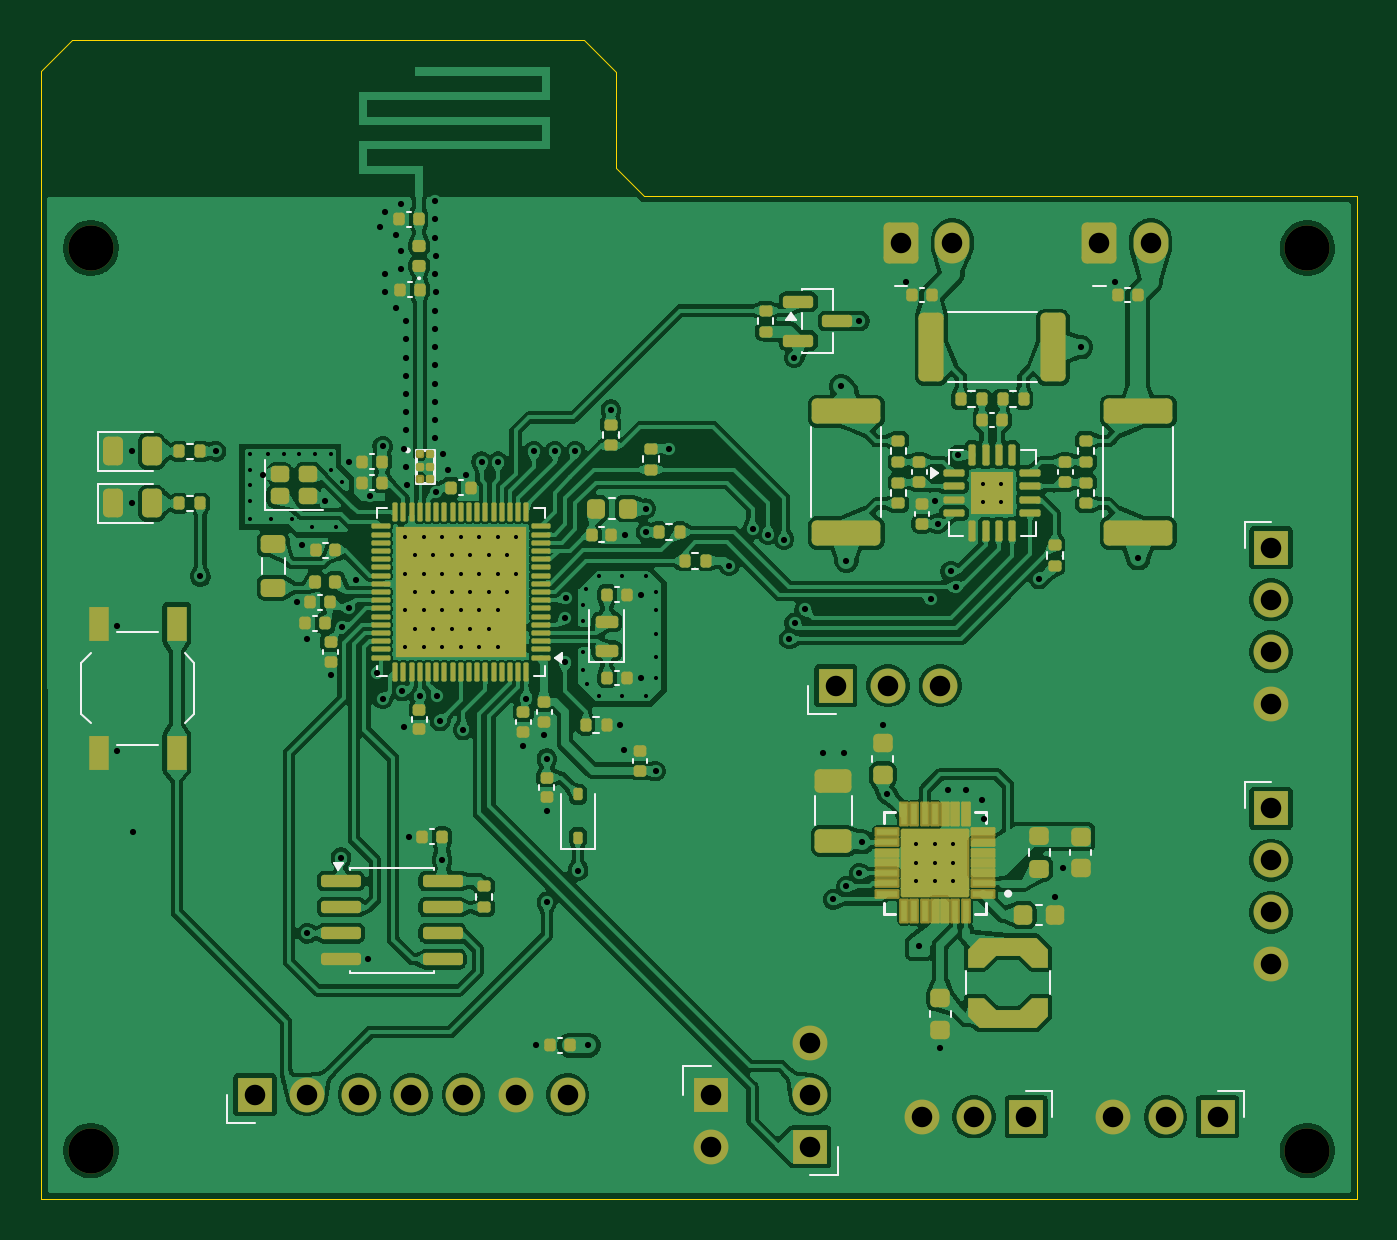
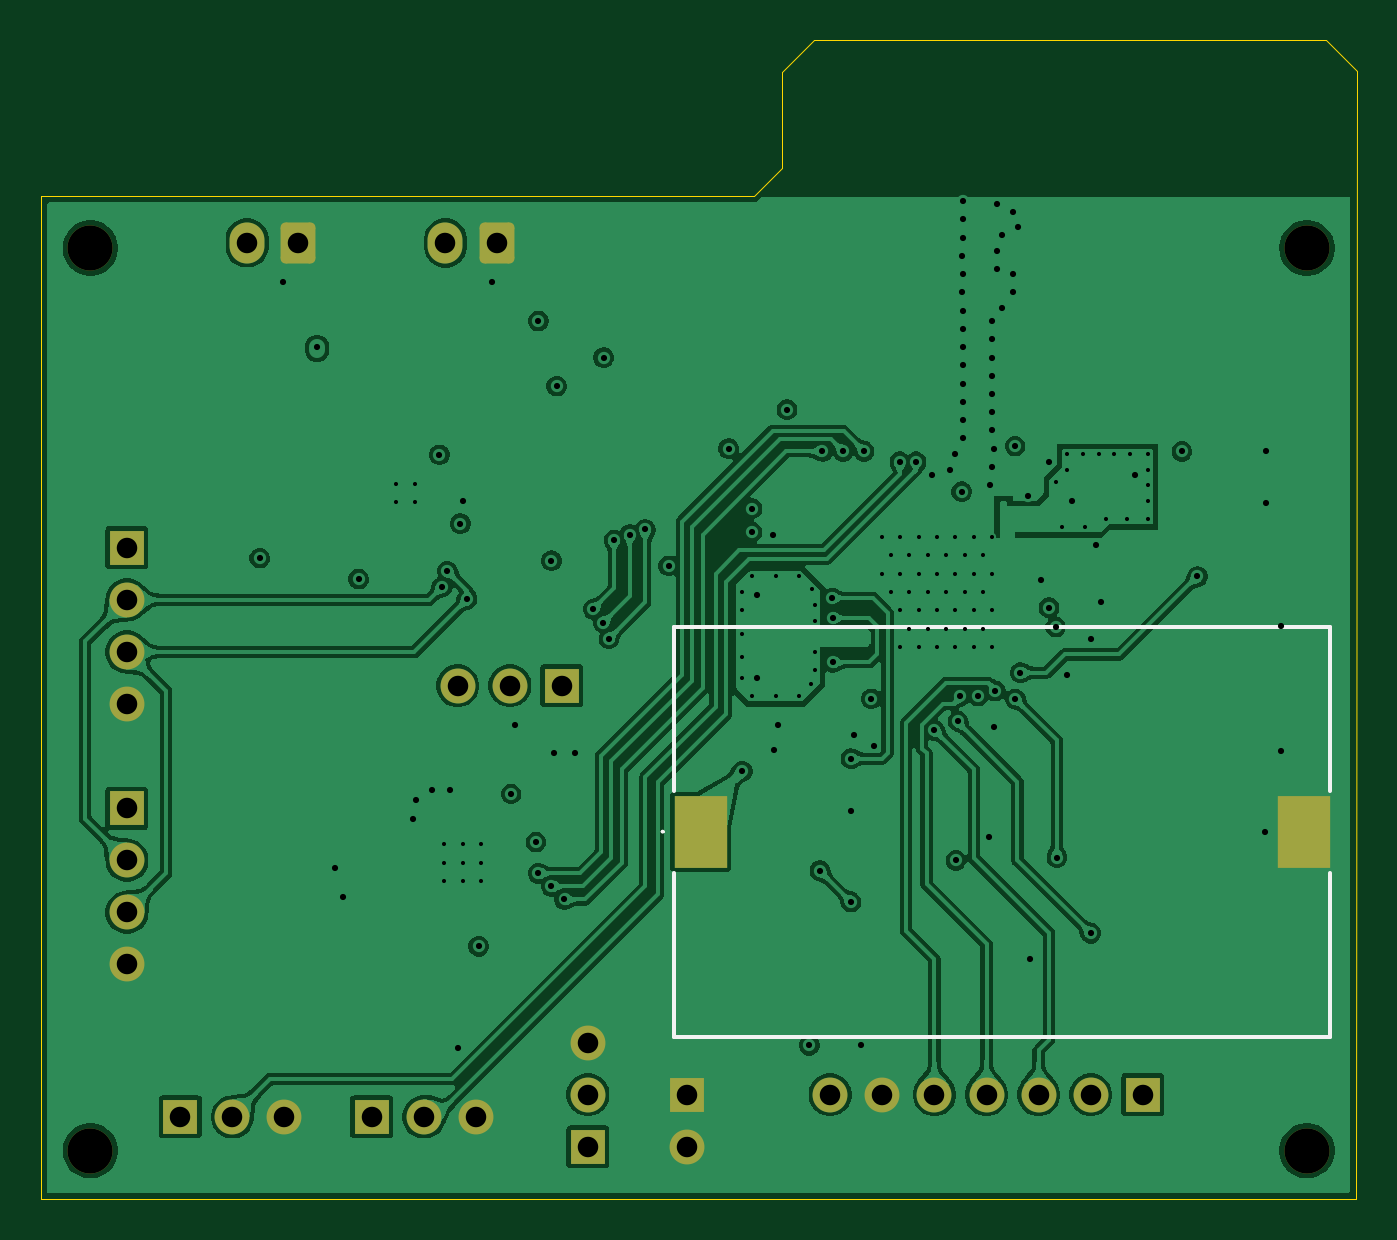
Circuit board: 11 layer files. Board 64.1 x 56.5 mm.
- bottom_copper: PCB Main-B_Cu.gbl (197412 bytes)
- bottom_mask: PCB Main-B_Mask.gbs (2320 bytes)
- paste: PCB Main-B_Paste.gbp (568 bytes)
- bottom_silk: PCB Main-B_Silkscreen.gbo (2905 bytes)
- outline: PCB Main-Edge_Cuts.gm1 (763 bytes)
- top_copper: PCB Main-F_Cu.gtl (442749 bytes)
- top_mask: PCB Main-F_Mask.gts (12932 bytes)
- paste: PCB Main-F_Paste.gtp (12374 bytes)
- top_silk: PCB Main-F_Silkscreen.gto (23317 bytes)
- drill: PCB Main-NPTH.drl (397 bytes)
- drill: PCB Main-PTH.drl (4495 bytes)

=== bottom_copper: PCB Main-B_Cu.gbl (197412 bytes, source omitted) ===
=== bottom_mask: PCB Main-B_Mask.gbs (2320 bytes, source withheld) ===
=== paste: PCB Main-B_Paste.gbp ===
G04 #@! TF.GenerationSoftware,KiCad,Pcbnew,9.0.5*
G04 #@! TF.CreationDate,2025-12-05T09:09:27+01:00*
G04 #@! TF.ProjectId,PCB Main,50434220-4d61-4696-9e2e-6b696361645f,rev?*
G04 #@! TF.SameCoordinates,Original*
G04 #@! TF.FileFunction,Paste,Bot*
G04 #@! TF.FilePolarity,Positive*
%FSLAX46Y46*%
G04 Gerber Fmt 4.6, Leading zero omitted, Abs format (unit mm)*
G04 Created by KiCad (PCBNEW 9.0.5) date 2025-12-05 09:09:27*
%MOMM*%
%LPD*%
G01*
G04 APERTURE LIST*
%ADD10R,2.600000X3.500000*%
G04 APERTURE END LIST*
D10*
X46843657Y-52989424D03*
X17443657Y-52989424D03*
M02*

=== bottom_silk: PCB Main-B_Silkscreen.gbo (2905 bytes, source withheld) ===
=== outline: PCB Main-Edge_Cuts.gm1 ===
G04 #@! TF.GenerationSoftware,KiCad,Pcbnew,9.0.5*
G04 #@! TF.CreationDate,2025-12-05T09:09:27+01:00*
G04 #@! TF.ProjectId,PCB Main,50434220-4d61-4696-9e2e-6b696361645f,rev?*
G04 #@! TF.SameCoordinates,Original*
G04 #@! TF.FileFunction,Profile,NP*
%FSLAX46Y46*%
G04 Gerber Fmt 4.6, Leading zero omitted, Abs format (unit mm)*
G04 Created by KiCad (PCBNEW 9.0.5) date 2025-12-05 09:09:27*
%MOMM*%
%LPD*%
G01*
G04 APERTURE LIST*
G04 #@! TA.AperFunction,Profile*
%ADD10C,0.050000*%
G04 #@! TD*
G04 APERTURE END LIST*
D10*
X42862657Y-15962518D02*
X42862657Y-20615800D01*
X44248507Y-22001424D01*
X79006657Y-22001424D01*
X79006657Y-70896424D01*
X14871657Y-70896424D01*
X14862849Y-15909777D01*
X16360962Y-14411424D01*
X41311563Y-14411424D01*
X42862657Y-15962518D01*
M02*

=== top_copper: PCB Main-F_Cu.gtl (442749 bytes, source omitted) ===
=== top_mask: PCB Main-F_Mask.gts (12932 bytes, source omitted) ===
=== paste: PCB Main-F_Paste.gtp (12374 bytes, source omitted) ===
=== top_silk: PCB Main-F_Silkscreen.gto (23317 bytes, source omitted) ===
=== drill: PCB Main-NPTH.drl ===
M48
; DRILL file {KiCad 9.0.5} date 2025-12-05T09:09:27+0100
; FORMAT={-:-/ absolute / metric / decimal}
; #@! TF.CreationDate,2025-12-05T09:09:27+01:00
; #@! TF.GenerationSoftware,Kicad,Pcbnew,9.0.5
; #@! TF.FileFunction,NonPlated,1,4,NPTH
FMAT,2
METRIC
; #@! TA.AperFunction,NonPlated,NPTH,ComponentDrill
T1C2.200
%
G90
G05
T1
X17.285Y-24.541
X17.285Y-68.541
X76.594Y-24.541
X76.594Y-68.541
M30

=== drill: PCB Main-PTH.drl ===
M48
; DRILL file {KiCad 9.0.5} date 2025-12-05T09:09:27+0100
; FORMAT={-:-/ absolute / metric / decimal}
; #@! TF.CreationDate,2025-12-05T09:09:27+01:00
; #@! TF.GenerationSoftware,Kicad,Pcbnew,9.0.5
; #@! TF.FileFunction,Plated,1,4,PTH
FMAT,2
METRIC
; #@! TA.AperFunction,Plated,PTH,ViaDrill
T1C0.200
; #@! TA.AperFunction,Plated,PTH,ViaDrill
T2C0.300
; #@! TA.AperFunction,Plated,PTH,ComponentDrill
T3C1.000
%
G90
G05
T1
X25.032Y-34.574
X25.032Y-35.336
X25.032Y-36.098
X25.032Y-36.86
X25.032Y-37.749
X25.921Y-34.574
X26.048Y-37.749
X26.683Y-34.574
X27.064Y-37.749
X27.445Y-34.574
X28.08Y-38.13
X28.207Y-34.574
X28.969Y-34.574
X28.969Y-35.336
X29.223Y-38.13
X29.513Y-35.935
X32.619Y-38.605
X32.619Y-40.405
X32.619Y-42.205
X32.619Y-44.005
X33.069Y-39.505
X33.069Y-41.305
X33.069Y-43.105
X33.519Y-38.605
X33.519Y-40.405
X33.519Y-42.205
X33.519Y-44.005
X33.969Y-39.505
X33.969Y-41.305
X33.969Y-43.105
X34.419Y-38.605
X34.419Y-40.405
X34.419Y-42.205
X34.419Y-44.005
X34.869Y-39.505
X34.869Y-41.305
X34.869Y-43.105
X35.319Y-38.605
X35.319Y-40.405
X35.319Y-42.205
X35.319Y-44.005
X35.769Y-39.505
X35.769Y-41.305
X35.769Y-43.105
X36.219Y-38.605
X36.219Y-40.405
X36.219Y-42.205
X36.219Y-44.005
X36.669Y-39.505
X36.669Y-41.305
X36.669Y-43.105
X37.119Y-38.605
X37.119Y-40.405
X37.119Y-42.205
X37.119Y-44.005
X37.569Y-39.505
X37.569Y-41.305
X38.019Y-38.605
X38.019Y-40.405
X41.288Y-41.94
X41.288Y-42.702
X41.288Y-44.226
X41.288Y-45.115
X41.415Y-41.178
X41.478Y-45.814
X42.05Y-40.543
X42.05Y-46.385
X43.193Y-40.543
X43.193Y-46.385
X44.336Y-40.543
X44.336Y-46.385
X44.844Y-41.305
X44.844Y-42.194
X44.844Y-43.337
X44.844Y-44.48
X44.844Y-45.496
X57.533Y-53.613
X57.533Y-54.513
X57.533Y-55.413
X58.433Y-53.613
X58.433Y-54.513
X58.433Y-55.413
X59.333Y-53.613
X59.333Y-54.513
X59.333Y-55.413
X60.777Y-36.029
X60.777Y-36.929
X61.677Y-36.029
X61.677Y-36.929
T2
X18.555Y-42.956
X18.555Y-49.052
X19.267Y-34.447
X19.267Y-36.987
X19.317Y-52.989
X22.621Y-40.545
X23.381Y-34.447
X25.667Y-35.59
X27.318Y-41.813
X27.572Y-39.019
X27.826Y-43.591
X27.826Y-57.942
X28.715Y-36.86
X28.969Y-45.369
X29.477Y-54.259
X29.531Y-43.011
X29.858Y-34.955
X29.858Y-42.067
X30.231Y-40.705
X30.809Y-59.212
X30.874Y-36.606
X31.255Y-45.242
X31.382Y-23.525
X31.509Y-34.193
X31.509Y-46.512
X31.636Y-22.763
X31.636Y-25.811
X31.636Y-26.7
X32.144Y-23.906
X32.144Y-27.462
X32.398Y-22.382
X32.398Y-24.668
X32.398Y-25.557
X32.473Y-46.131
X32.525Y-34.32
X32.525Y-47.909
X32.652Y-28.097
X32.652Y-28.986
X32.652Y-29.875
X32.652Y-30.764
X32.652Y-31.653
X32.652Y-32.542
X32.652Y-33.431
X32.652Y-35.209
X32.719Y-36.081
X32.779Y-53.243
X33.319Y-46.385
X34.049Y-22.255
X34.049Y-23.144
X34.049Y-27.589
X34.049Y-28.478
X34.049Y-29.367
X34.049Y-30.256
X34.049Y-31.145
X34.049Y-32.034
X34.049Y-32.923
X34.049Y-33.812
X34.055Y-24.03
X34.055Y-25.814
X34.093Y-24.922
X34.103Y-26.7
X34.113Y-36.417
X34.176Y-46.385
X34.303Y-47.596
X34.402Y-54.386
X34.43Y-34.574
X34.684Y-35.336
X35.446Y-48.036
X35.573Y-35.59
X36.335Y-34.955
X37.135Y-34.955
X38.367Y-48.798
X38.519Y-46.512
X38.875Y-34.447
X39.002Y-63.403
X39.383Y-48.29
X39.51Y-49.433
X39.51Y-51.973
X39.51Y-56.418
X39.891Y-34.447
X40.399Y-42.575
X40.399Y-44.734
X40.442Y-41.603
X40.907Y-34.447
X41.034Y-54.894
X41.542Y-63.403
X42.631Y-32.415
X43.066Y-47.782
X43.287Y-49.025
X43.32Y-38.511
X44.082Y-41.432
X44.082Y-45.496
X44.336Y-37.241
X44.336Y-38.384
X44.811Y-50.041
X45.479Y-34.318
X48.4Y-40.035
X49.543Y-38.257
X50.305Y-38.511
X51.067Y-38.765
X51.321Y-43.591
X51.575Y-29.875
X51.596Y-42.808
X52.083Y-42.151
X52.972Y-49.179
X53.48Y-56.291
X53.861Y-31.272
X53.988Y-49.179
X54.115Y-39.781
X54.115Y-55.656
X54.75Y-28.097
X54.75Y-55.021
X54.877Y-53.497
X55.893Y-47.782
X56.083Y-51.148
X57.036Y-26.192
X57.671Y-58.577
X58.225Y-41.651
X58.433Y-36.86
X58.56Y-37.975
X58.687Y-63.53
X59.068Y-50.957
X59.195Y-40.289
X59.449Y-41.051
X59.576Y-34.617
X59.957Y-50.957
X60.719Y-51.465
X60.846Y-52.354
X63.513Y-40.67
X64.275Y-56.164
X64.656Y-54.767
X65.545Y-29.367
X67.196Y-26.192
X68.339Y-39.654
T3
X25.286Y-65.816
X27.826Y-65.816
X30.366Y-65.816
X32.906Y-65.816
X35.446Y-65.816
X37.986Y-65.816
X40.526Y-65.816
X47.511Y-65.811
X47.511Y-68.351
X52.337Y-63.276
X52.337Y-65.816
X52.337Y-68.356
X53.607Y-45.877
X56.147Y-45.877
X56.782Y-24.287
X57.798Y-66.892
X58.687Y-45.877
X59.282Y-24.287
X60.338Y-66.892
X62.878Y-66.892
X66.454Y-24.28
X67.136Y-66.892
X68.954Y-24.28
X69.676Y-66.892
X72.216Y-66.892
X74.816Y-39.146
X74.816Y-41.686
X74.816Y-44.226
X74.816Y-46.766
X74.816Y-51.846
X74.816Y-54.386
X74.816Y-56.926
X74.816Y-59.466
M30
